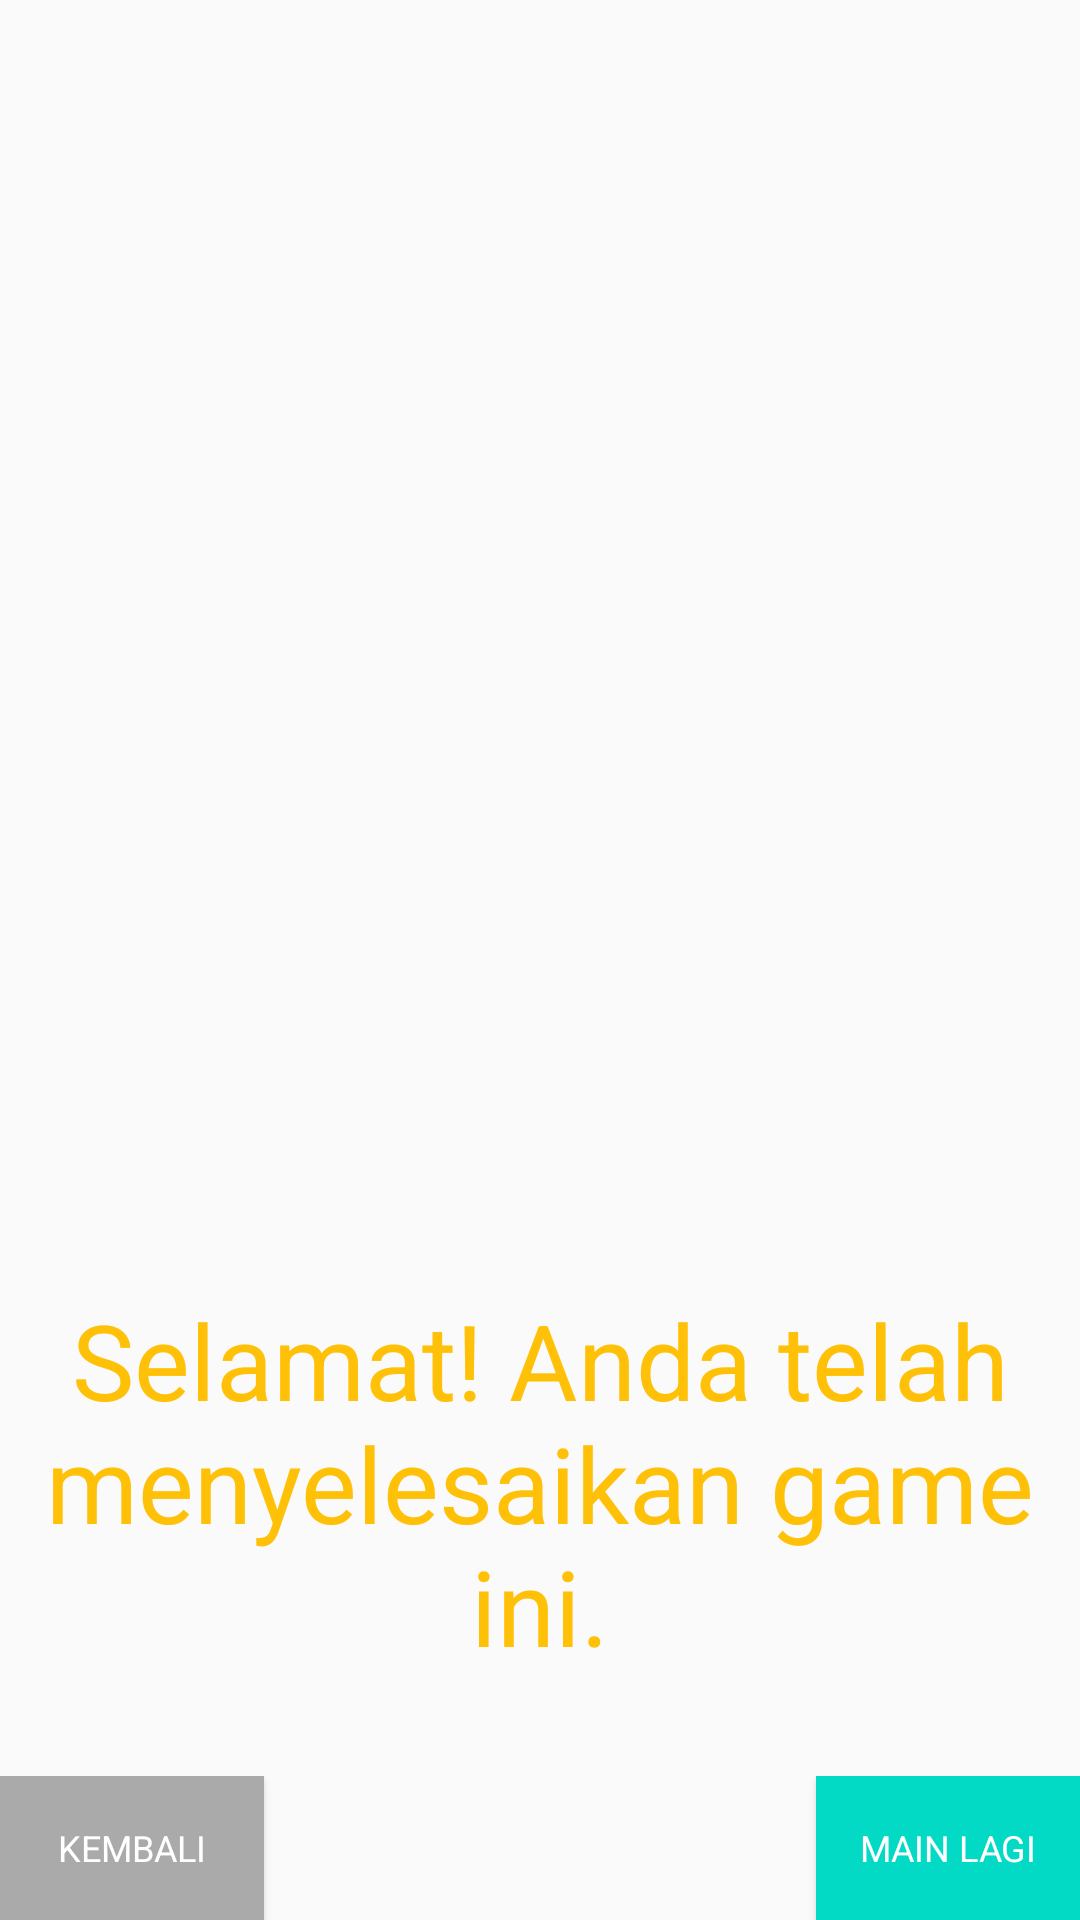

This screen was rendered from an Android layout file. Write that file and the resources it references.
<!-- AndroidManifest.xml: application theme Theme.Design.Light.NoActionBar -->
<!-- res/layout/activity_reward.xml -->
<?xml version="1.0" encoding="utf-8"?>
<RelativeLayout xmlns:android="http://schemas.android.com/apk/res/android"
    xmlns:app="http://schemas.android.com/apk/res-auto"
    xmlns:tools="http://schemas.android.com/tools"
    android:layout_width="match_parent"
    android:layout_height="match_parent"
    tools:context=".activity.reward.RewardActivity">
    <ImageView
        android:id="@+id/trophy"
        android:layout_width="wrap_content"
        android:layout_height="200dp"
        android:src="@drawable/ic_trophy"
        android:layout_centerInParent="true"/>
    <TextView
        android:layout_below="@+id/trophy"
        android:layout_width="wrap_content"
        android:layout_height="wrap_content"
        style="@style/typoBig"
        android:textAlignment="center"
        android:layout_marginTop="10dp"
        android:textColor="#FFC107"
        android:text="Selamat! Anda telah menyelesaikan game ini."/>
    <RelativeLayout
        android:layout_width="match_parent"
        android:layout_height="wrap_content"
        android:layout_alignParentBottom="true">
        <Button
            android:id="@+id/btnKembali"
            android:layout_width="wrap_content"
            android:layout_height="wrap_content"
            android:text="Kembali"
            style="@style/typoSmallBold"
            android:background="#AAAAAA"
            android:textColor="@color/white"
            />
        <Button
            android:id="@+id/bntMainLagi"
            android:layout_width="wrap_content"
            android:layout_height="wrap_content"
            android:text="Main Lagi"
            style="@style/typoSmallBold"
            android:layout_alignParentRight="true"
            android:background="@color/teal_200"
            android:textColor="@color/white"
            />
    </RelativeLayout>
</RelativeLayout>
<!-- resources referenced by this layout -->
<resources>
  <style name="typoBig">
          <item name="fontFamily">@font/barlow_semi_bold</item>
          <item name="fontStyle">normal</item>
          <item name="android:textSize">35dp</item>
      </style>
  <style name="typoSmallBold">
          <item name="fontFamily">@font/barlow_semi_bold</item>
          <item name="fontStyle">normal</item>
          <item name="android:textSize">12dp</item>
      </style>
  <!-- not gathered from this repository: default colours our renderer supplied (Android Studio template values) -->
  <color name="teal_200">#FF03DAC5</color>
  <color name="white">#FFFFFFFF</color>
</resources>
